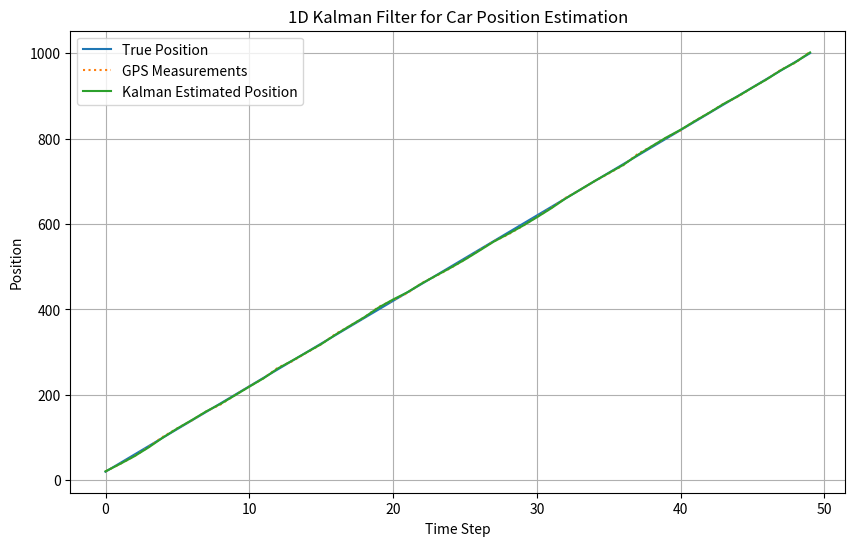

The script that saved this image:
import numpy as np
import matplotlib.pyplot as plt

# Time step (e.g., 1 second)
dt = 1.0

# Initial state: [position, velocity]
x = np.array([[0],   # position
              [20]]) # velocity

# Initial uncertainty
P = np.array([[1000, 0],
              [0, 1000]])

# State transition matrix (constant velocity model)
F = np.array([[1, dt],
              [0, 1]])

# Control input matrix (not used in this example)
B = np.array([[0],
              [0]])

# Observation matrix (we only observe position)
H = np.array([[1, 0]])

# Measurement noise covariance (GPS position noise)
R = np.array([[5]])

# Process noise covariance (model uncertainty)
Q = np.array([[1, 0],
              [0, 1]])

# Number of steps
n = 50

# Simulated true position and measurements
true_positions = []
measurements = []
estimated_positions = []

# True position and speed (assumed constant)
true_pos = 0
true_speed = 20

for i in range(n):
    # Simulate true motion
    true_pos += true_speed * dt
    true_positions.append(true_pos)

    # Simulate GPS measurement with noise
    z = true_pos + np.random.normal(0, np.sqrt(R[0, 0]))
    measurements.append(z)

    # --- Kalman Filter Prediction ---
    x = F @ x
    P = F @ P @ F.T + Q

    # --- Kalman Filter Update ---
    y = z - H @ x                            # Measurement residual
    S = H @ P @ H.T + R                      # Residual covariance
    K = P @ H.T @ np.linalg.inv(S)          # Kalman gain
    x = x + K @ y                           # State update
    P = (np.eye(2) - K @ H) @ P             # Covariance update

    estimated_positions.append(x[0, 0])

# --- Plot results ---
plt.figure(figsize=(10, 6))
plt.plot(true_positions, label="True Position")
plt.plot(measurements, label="GPS Measurements", linestyle='dotted')
plt.plot(estimated_positions, label="Kalman Estimated Position")
plt.xlabel("Time Step")
plt.ylabel("Position")
plt.legend()
plt.title("1D Kalman Filter for Car Position Estimation")
plt.grid()
plt.show()
